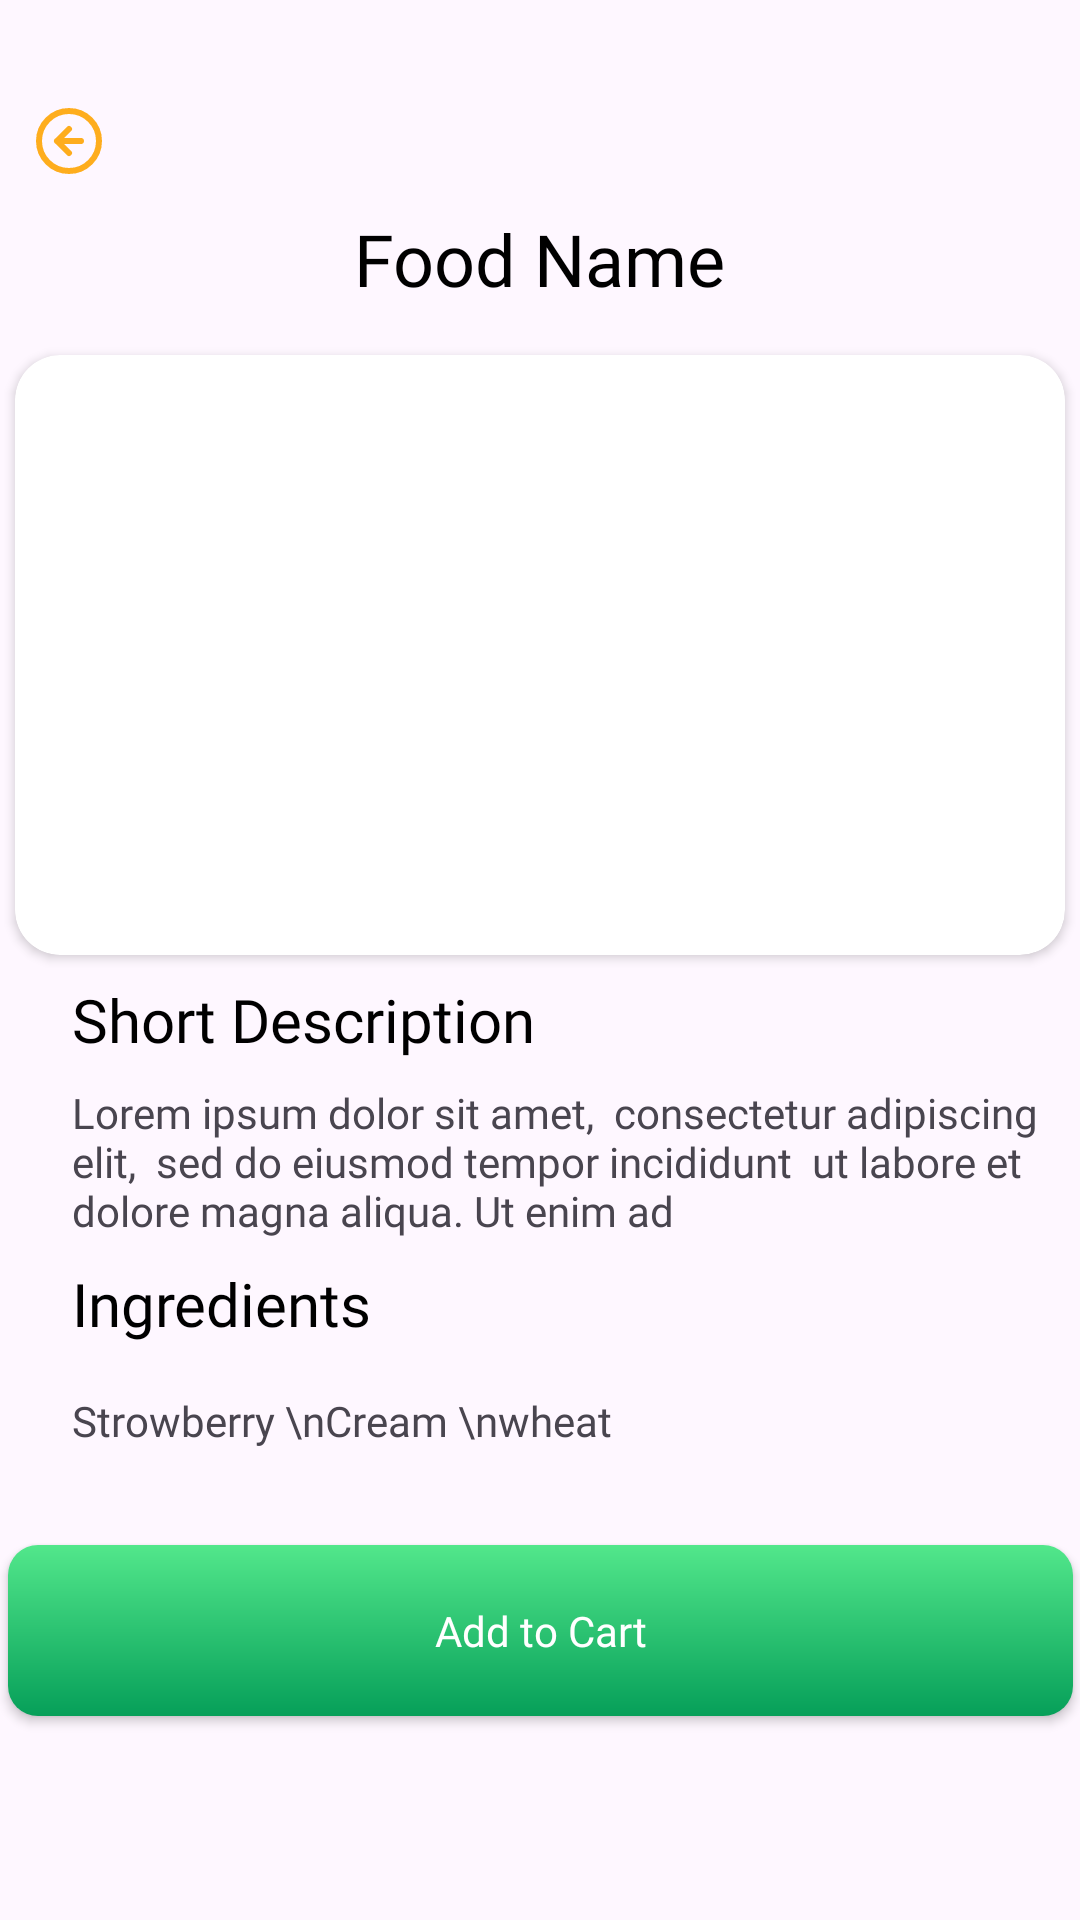

Here is an Android app screen rendered from its layout file. Give the layout XML and the strings, colors and styles it references.
<!-- AndroidManifest.xml: application theme Theme.WavesOfFood -->
<!-- res/layout/activity_detailed.xml -->
<?xml version="1.0" encoding="utf-8"?>
<androidx.constraintlayout.widget.ConstraintLayout xmlns:android="http://schemas.android.com/apk/res/android"
    xmlns:app="http://schemas.android.com/apk/res-auto"
    xmlns:tools="http://schemas.android.com/tools"
    android:id="@+id/main"
    android:layout_width="match_parent"
    android:layout_height="match_parent"
    tools:context=".DetailedActivity">

    <TextView
        android:id="@+id/detail_food_name"
        android:layout_width="wrap_content"
        android:layout_height="wrap_content"
        android:layout_marginTop="8dp"
        android:fontFamily="@font/yeon_sung"
        android:text="Food Name"
        android:textColor="@color/black"
        android:textSize="24sp"
        app:layout_constraintEnd_toEndOf="parent"
        app:layout_constraintStart_toStartOf="parent"
        app:layout_constraintTop_toBottomOf="@+id/back_button" />

    <androidx.cardview.widget.CardView
        android:id="@+id/cardView4"
        android:layout_width="wrap_content"
        android:layout_height="wrap_content"

        android:layout_marginTop="16dp"
        app:cardCornerRadius="15dp"
        app:layout_constraintEnd_toEndOf="parent"
        app:layout_constraintStart_toStartOf="parent"
        app:layout_constraintTop_toBottomOf="@+id/detail_food_name">

        <ImageView
            android:id="@+id/detail_food_image"
            android:layout_width="350dp"
            android:layout_height="200dp"
            android:scaleType="centerCrop"
            app:srcCompat="@drawable/menu2" />
    </androidx.cardview.widget.CardView>

    <ImageButton
        android:id="@+id/back_button"
        android:layout_width="30dp"
        android:layout_height="30dp"
        android:layout_marginStart="8dp"
        android:layout_marginTop="32dp"
        android:background="@android:color/transparent"
        app:layout_constraintStart_toStartOf="parent"
        app:layout_constraintTop_toTopOf="parent"
        app:srcCompat="@drawable/arrow_left" />

    <TextView
        android:id="@+id/textView26"
        android:layout_width="wrap_content"
        android:layout_height="wrap_content"
        android:layout_marginStart="24dp"
        android:layout_marginTop="8dp"
        android:fontFamily="@font/yeon_sung"
        android:text="Short Description"
        android:textColor="@color/black"
        android:textSize="20sp"
        app:layout_constraintStart_toStartOf="parent"
        app:layout_constraintTop_toBottomOf="@+id/cardView4" />

    <TextView
        android:id="@+id/detail_food_description"
        android:layout_width="0dp"
        android:layout_height="wrap_content"
        android:layout_marginTop="8dp"
        android:layout_marginEnd="8dp"
        android:fontFamily="@font/lato"
        android:text="Lorem ipsum dolor sit amet,  consectetur adipiscing elit,  sed do eiusmod tempor incididunt  ut labore et dolore magna aliqua. Ut enim ad"
        app:layout_constraintEnd_toEndOf="parent"
        app:layout_constraintStart_toStartOf="@+id/textView26"
        app:layout_constraintTop_toBottomOf="@+id/textView26" />

    <TextView
        android:id="@+id/textView28"
        android:layout_width="wrap_content"
        android:layout_height="wrap_content"
        android:layout_marginTop="8dp"
        android:fontFamily="@font/yeon_sung"
        android:text="Ingredients"
        android:textColor="@color/black"
        android:textSize="20sp"
        app:layout_constraintStart_toStartOf="@+id/detail_food_description"
        app:layout_constraintTop_toBottomOf="@+id/detail_food_description" />

    <TextView
        android:id="@+id/detail_food_ingredient"
        android:layout_width="0dp"
        android:layout_height="wrap_content"
        android:layout_marginTop="16dp"
        android:fontFamily="@font/lato"
        android:text="Strowberry \nCream \nwheat"
        android:textSize="14sp"
        app:layout_constraintStart_toStartOf="@+id/textView28"
        app:layout_constraintTop_toBottomOf="@+id/textView28" />

    <androidx.appcompat.widget.AppCompatButton
        android:id="@+id/add_to_cart_button"
        android:layout_width="355dp"
        android:layout_height="57dp"
        android:layout_marginTop="32dp"
        android:background="@drawable/add_to_cart_shape"
        android:fontFamily="@font/lato"
        android:text="Add to Cart"
        android:textAllCaps="false"
        android:textColor="@color/white"
        app:layout_constraintEnd_toEndOf="parent"
        app:layout_constraintStart_toStartOf="parent"
        app:layout_constraintTop_toBottomOf="@+id/detail_food_ingredient" />

</androidx.constraintlayout.widget.ConstraintLayout>
<!-- resources referenced by this layout -->
<resources>
  <color name="black">#FF000000</color>
  <color name="white">#FFFFFFFF</color>
  <!-- drawable add_to_cart_shape (drawable) -->
  <?xml version="1.0" encoding="utf-8"?>
  
  <shape xmlns:android="http://schemas.android.com/apk/res/android">
  <gradient
  android:startColor="@color/startColor" android:endColor="@color/endColor"
      android:angle="-90"
      />
      <corners
          android:radius="10dp"
          />
  
  
  </shape>
  <!-- drawable arrow_left (drawable) -->
  <vector xmlns:android="http://schemas.android.com/apk/res/android"
      android:width="22dp"
      android:height="22dp"
      android:viewportWidth="22"
      android:viewportHeight="22">
    <path
        android:pathData="M11,7L7,11M7,11L11,15M7,11H15M21,11C21,16.523 16.523,21 11,21C5.477,21 1,16.523 1,11C1,5.477 5.477,1 11,1C16.523,1 21,5.477 21,11Z"
        android:strokeLineJoin="round"
        android:strokeWidth="2"
        android:fillColor="#00000000"
        android:strokeColor="@color/iconColor"
        android:strokeLineCap="round"
    />
  </vector>
  <style name="Theme.WavesOfFood" parent="Theme.Material3.DayNight.NoActionBar">
  
          <item name="colorPrimary">@color/green_500</item>
          <item name="colorPrimaryVariant">@color/green_700</item>
          <item name="colorOnPrimary">@android:color/white</item>
  
      </style>
  <color name="startColor">#52e78b</color>
  <color name="endColor">#069F59</color>
  <color name="iconColor">#fead1d</color>
  <color name="green_500">#B0CBB2</color>
  <color name="green_700">#BAE4BD</color>
</resources>
